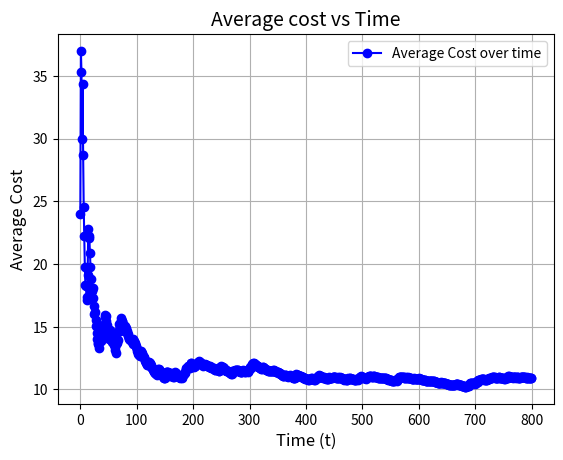

Here is the Python script that generated this plot:
import numpy as np
import matplotlib.pyplot as plt

class Stock:
    def __init__(self):
        pass

class Environment:
    def __init__(self, alpha, theta, n, exp_t, del_t, seed=101):
        self.max_inventory = n
        self.inventory = [0] * exp_t
        self.transit = [0] * del_t
        self.tot_inventory = 0
        self.actions = [x for x in range(n)]
        #self.actions = self.customers = [x for x in range(n)]
        self.alpha = alpha
        self.theta = theta
        self.rng = np.random.default_rng(seed)
        self.exp_t = exp_t
        self.del_t = del_t
        self.action_space = []

    def buy_inventory(self, amount):
        self.action_space.append(amount)
        self.transit[0] += amount


    def get_customer(self):

        return round(self.rng.gamma(self.alpha, self.theta, size = 1)[0])

    def order(self, num_customers):
        n = num_customers
        i = self.exp_t - 1

        while n != 0 and i > 0:

            if n > self.inventory[i]:

                n -= self.inventory[i]
                self.tot_inventory -= self.inventory[i]
                self.inventory[i] = 0
                i -= 1

            else:
                self.inventory[i] -= n
                self.tot_inventory -= n
                n = 0


        print(f"n: {n}, inventory: {self.inventory}")
        if n > 0:
            return n
        else:
            return 0



    def action_outcome(self):
        num_customers = self.get_customer()

        TS = self.order(num_customers)
        TO = self.expire_stock()
        TM = self.move_stock()

        return TO, TS, TM

    def expire_stock(self):
        p1 = self.inventory[0]

        self.inventory[0] = 0

        for i in range(self.exp_t - 1):
            p2 = self.inventory[i + 1]
            self.inventory[i + 1] = p1
            p1 = p2

        self.tot_inventory -= p1



        return p1
    def move_stock(self):
        p1 = self.transit[0]

        self.transit[0] = 0
        for i in range(self.del_t - 1):
            p2 = self.transit[i + 1]
            self.transit[i + 1] = p1
            p1 = p2


        """
        if self.tot_inventory + p1 > max_inv:
            self.inventory[0] += max_inv - self.tot_inventory
            TM = abs(max_inv - (self.tot_inventory + p1))
            return TM
        """

        self.tot_inventory += p1
        self.inventory[0] += p1
        return 0

class Model:
    def __init__(self, actions, gamma, alpha, epsilon, dec_rate):
        self.actions = actions
        self.state_actions = np.zeros((20, 5, 40))
        self.state_action_distribution = np.zeros((20, 5, 40))
        self.state_action_distribution.fill(1/len(self.actions))
        self.current_SA = None
        self.alpha = [alpha, alpha]
        self.action_log = []
        self.gamma = gamma
        self.epsilon = [epsilon, epsilon]
        self.decay_rate = dec_rate
    def get_action(self, state):
        current_action = self.choose_action(state)
        self.action_log.append(current_action)
        self.current_SA = (state[0], state[1], current_action)
        return current_action

    def policy_update(self, reward, future_state, t):



        optimal_future_action = self.get_min_value(future_state)

        self.state_actions[self.current_SA] += (self.alpha[0] *
                                                              (reward + (self.gamma *
                                                                         self.state_actions[future_state][
                                                                             optimal_future_action]) -
                                                             self.state_actions[self.current_SA]))
        self.decay(t)


    def choose_action(self, state):
        #print(f"Epsilon: {self.epsilon[0]}")
        choice = np.random.choice([0, 1], size = 1, p = [self.epsilon[0], 1 - self.epsilon[0]])[0]
        if choice == 1:
            return self.get_min_value(state)
        else:
            return np.random.choice(self.actions, size=1, p=self.state_action_distribution[state])[0]

    def get_min_value(self, state):
        #print(self.state_actions[state])
        #print(np.argmin(self.state_actions[state]))
        return np.argmin(self.state_actions[state])

    def decay(self, t):
        y = (t ** 2)/(self.decay_rate + t)
        self.alpha[0] = self.alpha[1] /(1 + y)
        self.epsilon[0] = self.epsilon[1] / (1 + y)


def env_process(env, max_inv):
    inventory = min(round((20/max_inv) * env.tot_inventory), 19)

    array = np.array(env.inventory)

    indices = np.arange(len(array))
    total_weighted_index = np.sum(indices * array)

    total_count = np.sum(array)

    average_exp = round(total_weighted_index / total_count if total_count > 0 else 0)
    return inventory, average_exp

def process_action(action, max_action):
    return action
    #return round((max_action/40) * action)

if __name__ == "__main__":
    c_o = 1
    c_s = 2

    max_inv = 100
    max_action = 40
    env1 = Environment(4, 5, max_inv, 4, 2)

    model = Model([x for x in range(40)], .97, .4, .8, 1000000000000)

    reward_l = []
    average_cost = []
    trial = 800

    state = env_process(env1, max_inv)
    for i in range(trial):
        next_action = process_action(model.get_action(state), max_action)
        env1.buy_inventory(next_action)
        TO , TS , TM = env1.action_outcome()
        reward  = ((c_o * TO) + (c_s * TS ))
        reward_l.append(reward)
        average_cost.append(np.average(reward_l))
        state = env_process(env1, max_inv)
        model.policy_update(reward, state, i)


    time = np.arange(len(reward_l))
    """
    plt.plot(time, reward_l, marker='o', linestyle='-', color='b', label='Cost over time')
    plt.title('Graph of Reward vs Time', fontsize=14)
    plt.xlabel('Time (t)', fontsize=12)
    plt.ylabel('Reward', fontsize=12)
    plt.grid(True)  # Add a grid for better readability
    plt.legend()  # Add a legend
    plt.show()
    """
    #print(f"Action list: {env1.action_space}")
    plt.plot(time, average_cost, marker='o', linestyle='-', color='b', label='Average Cost over time')
    plt.title('Average cost vs Time', fontsize=14)
    plt.xlabel('Time (t)', fontsize=12)
    plt.ylabel('Average Cost', fontsize=12)
    plt.grid(True)  # Add a grid for better readability
    plt.legend()  # Add a legend
    plt.show()


